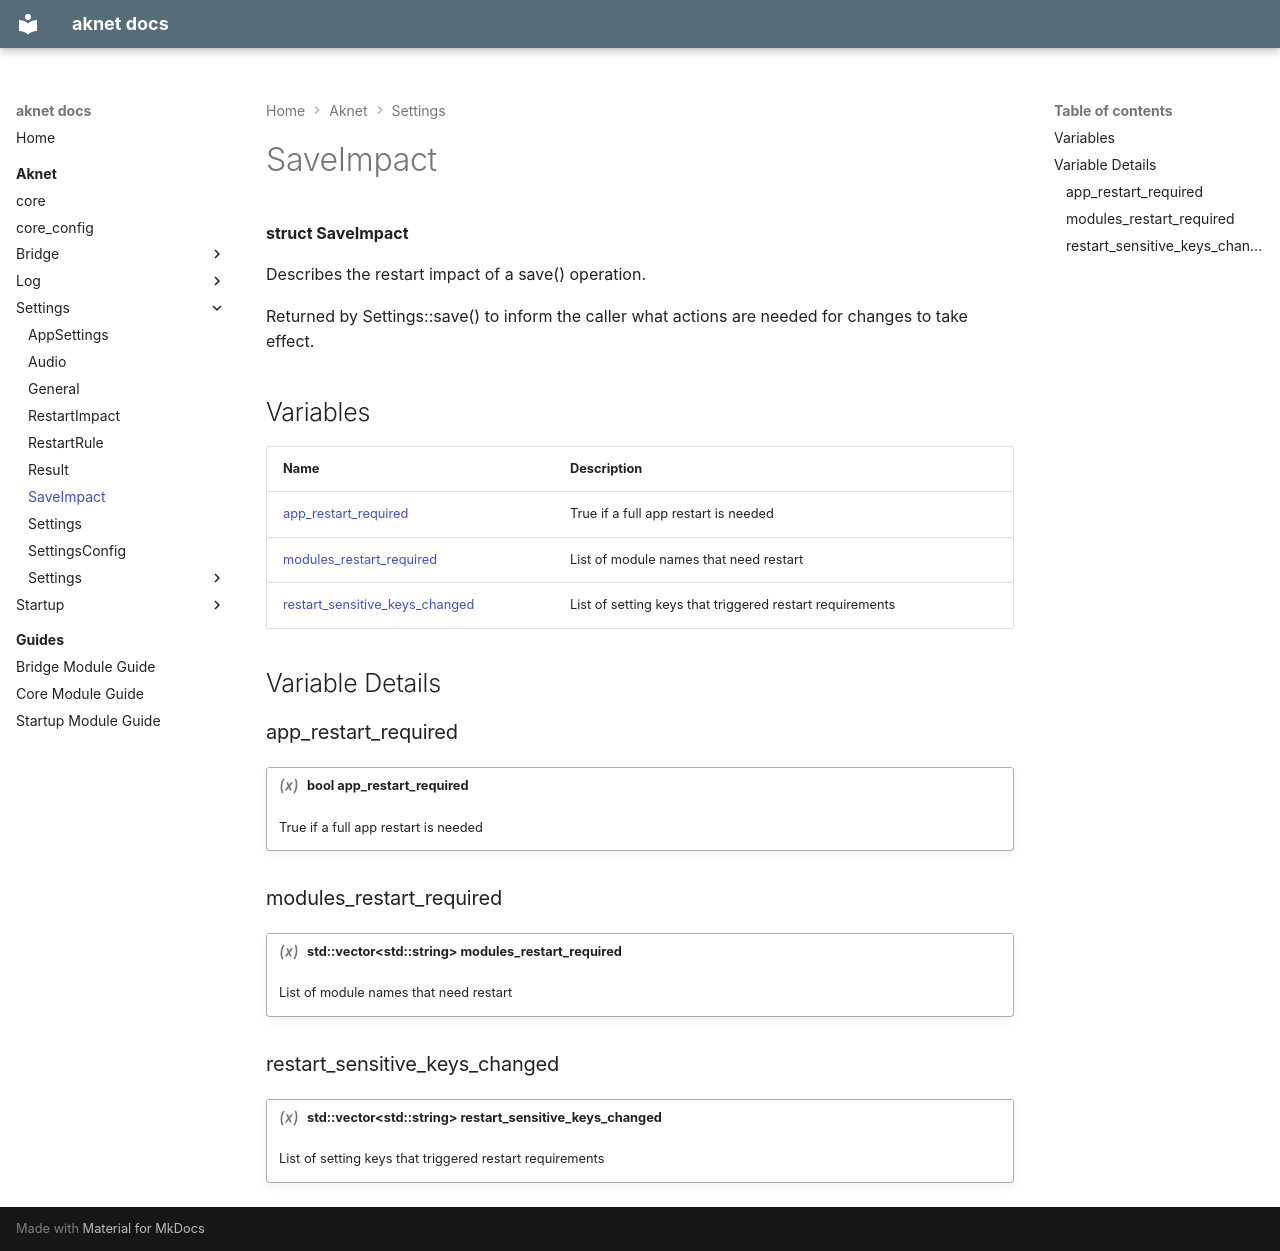

repository: nicolasdesilles/aknet · page: aknet/settings/SaveImpact/index.html · generator: mkdocs

---
generator: doxide
---


# SaveImpact

**struct SaveImpact**

Describes the restart impact of a save() operation.

Returned by Settings::save() to inform the caller what actions are needed for changes to take effect.


## Variables

| Name | Description |
| ---- | ----------- |
| [app_restart_required](#app_restart_required) | True if a full app restart is needed  |
| [modules_restart_required](#modules_restart_required) | List of module names that need restart  |
| [restart_sensitive_keys_changed](#restart_sensitive_keys_changed) | List of setting keys that triggered restart requirements  |

## Variable Details

### app_restart_required<a name="app_restart_required"></a>

!!! variable "bool app_restart_required"

    True if a full app restart is needed
    

### modules_restart_required<a name="modules_restart_required"></a>

!!! variable "std::vector&lt;std::string&gt; modules_restart_required"

    List of module names that need restart
    

### restart_sensitive_keys_changed<a name="restart_sensitive_keys_changed"></a>

!!! variable "std::vector&lt;std::string&gt; restart_sensitive_keys_changed"

    List of setting keys that triggered restart requirements
    
